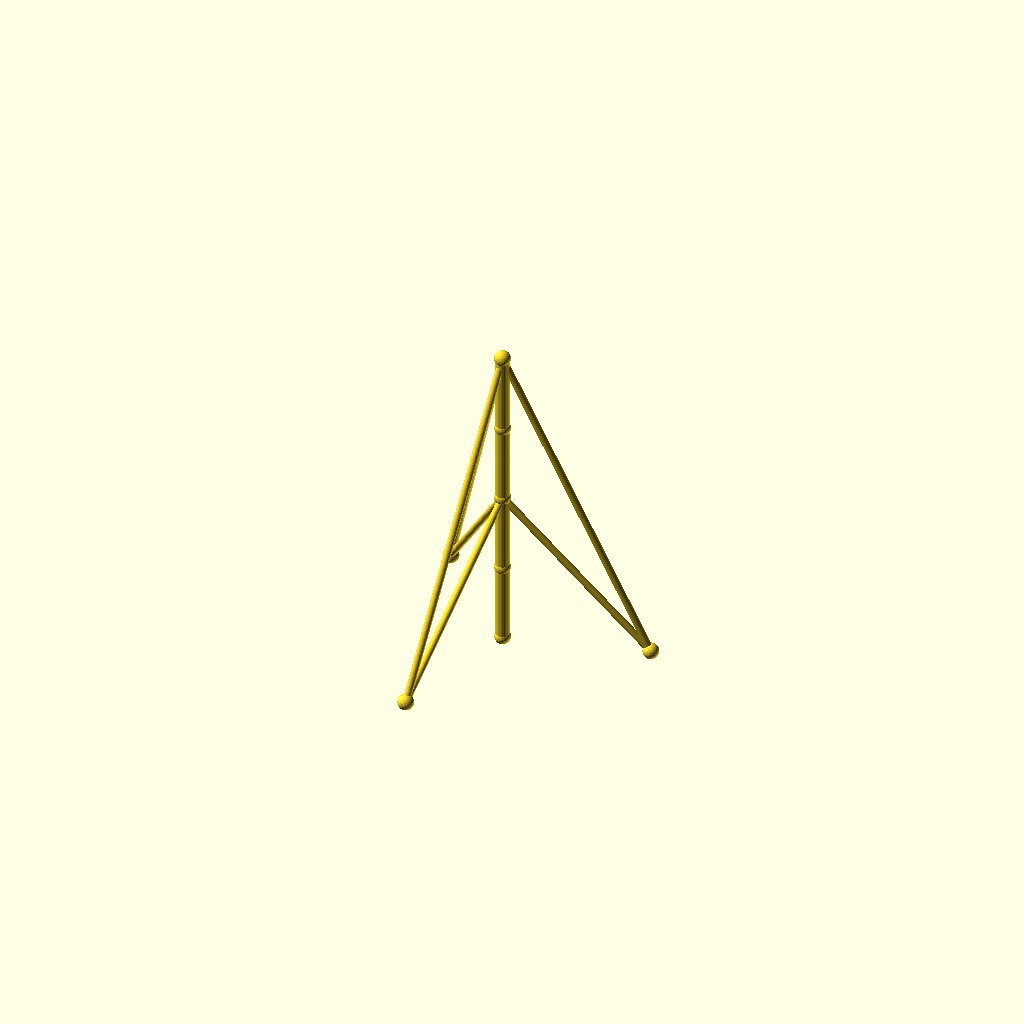
Cell 1 — every parameter at its default value.
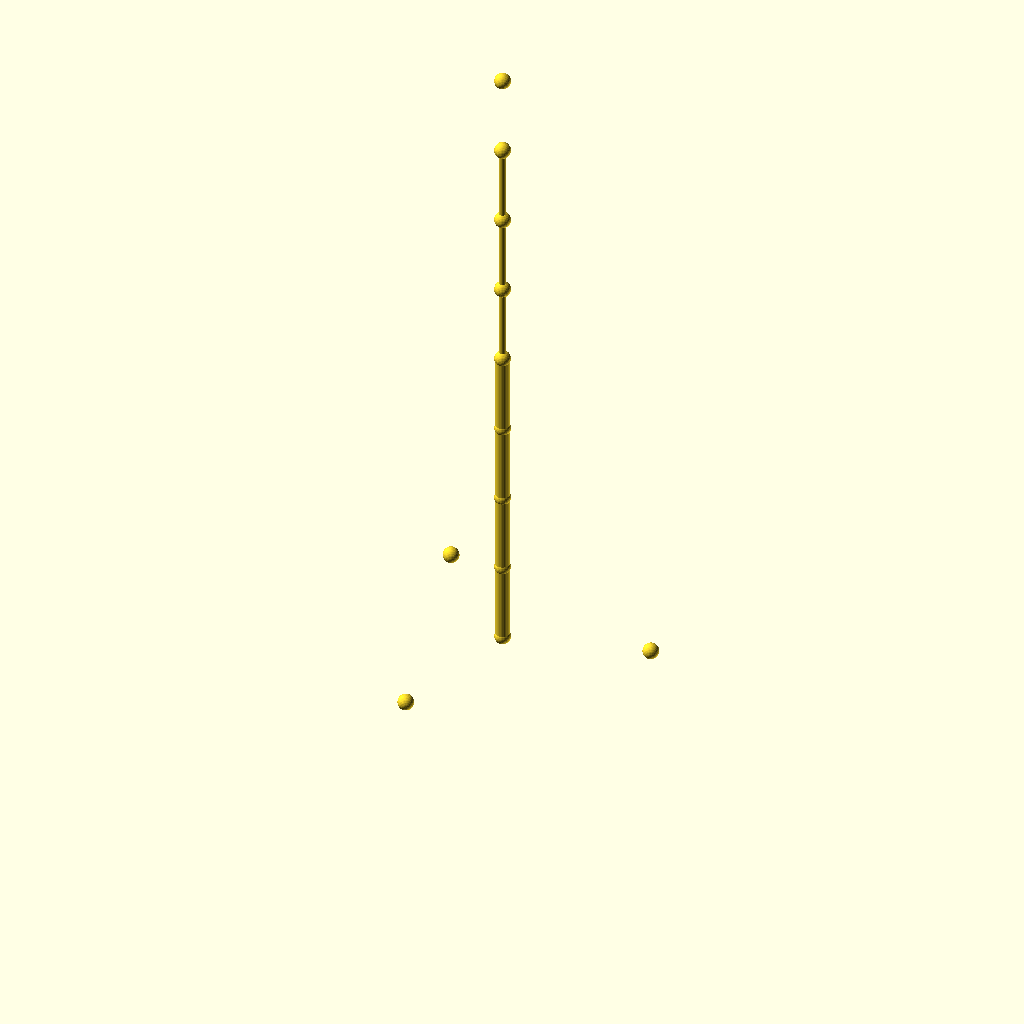
Cell 2: the same model with sections = 8.
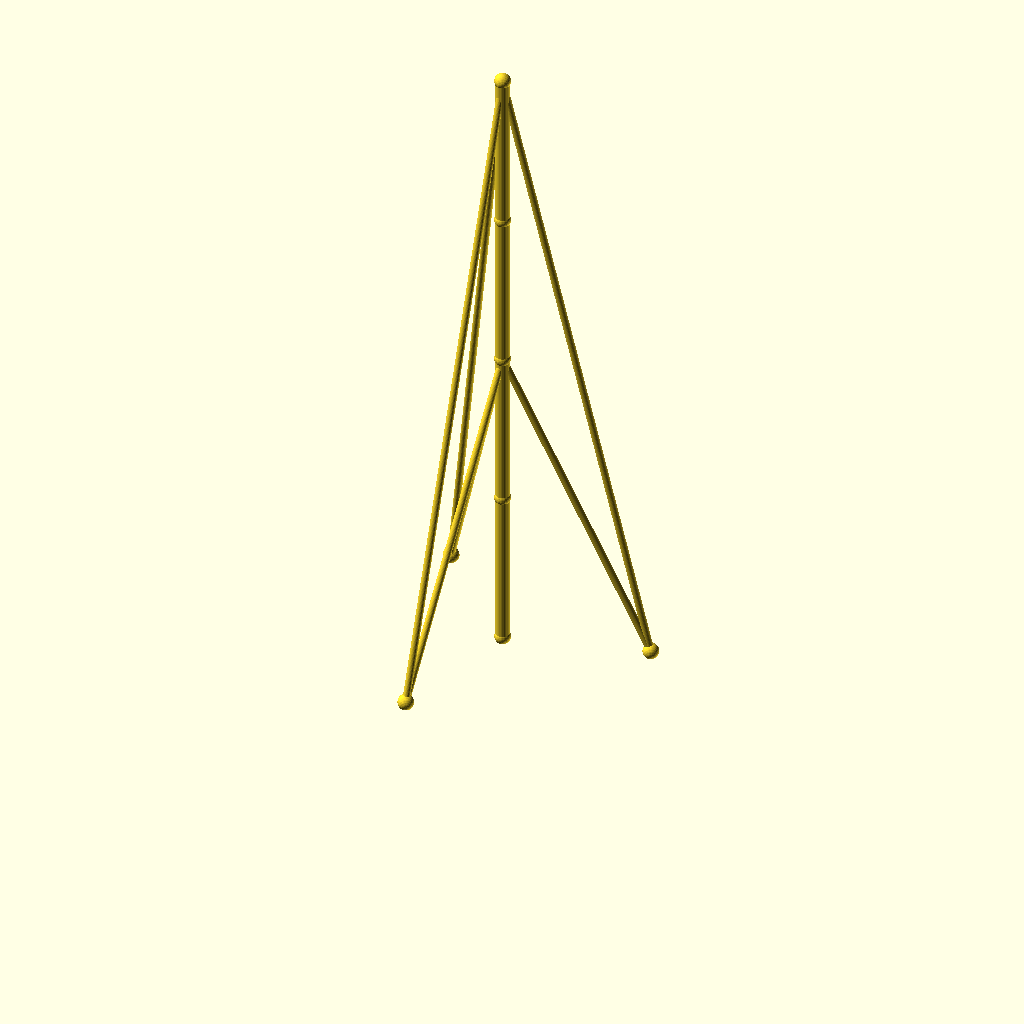
Cell 3 — seg_h set to 90, the other parameters unchanged.
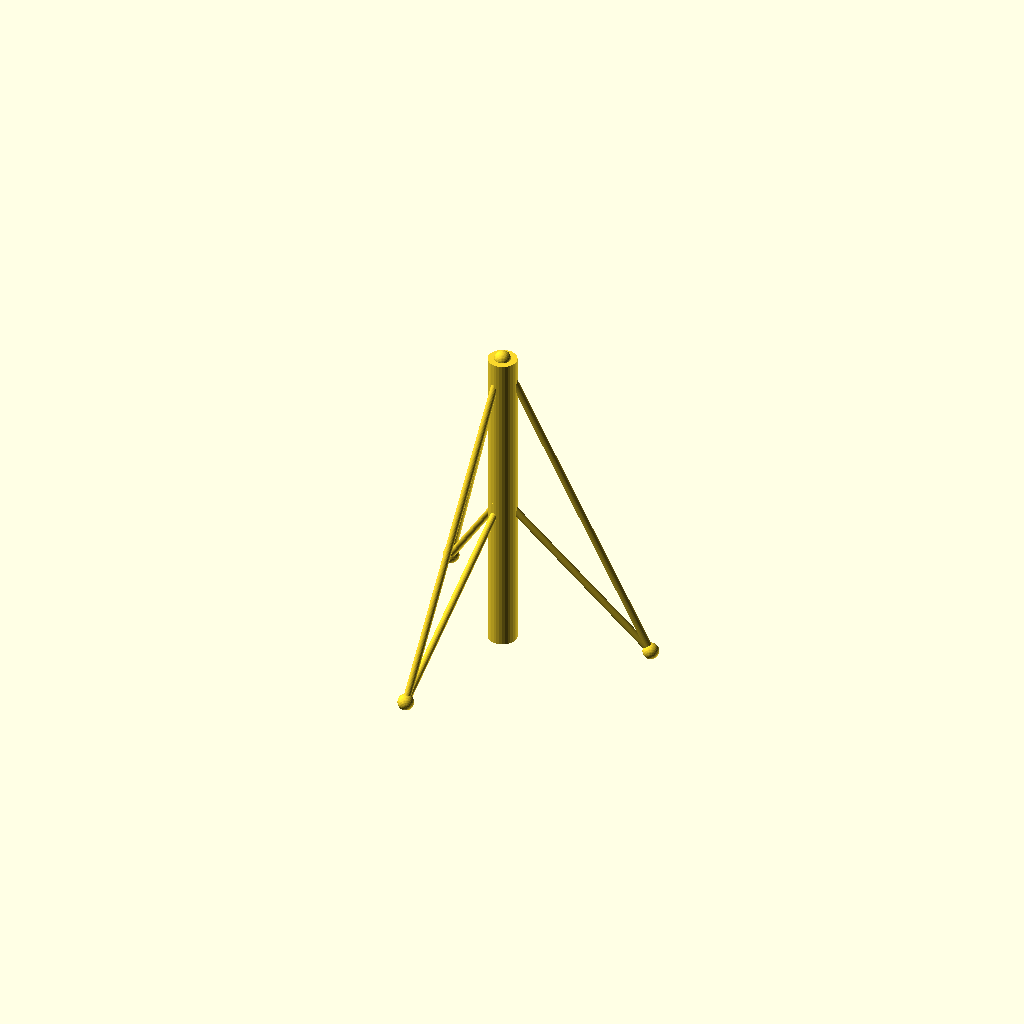
Cell 4: the same model with mast_r = 8.
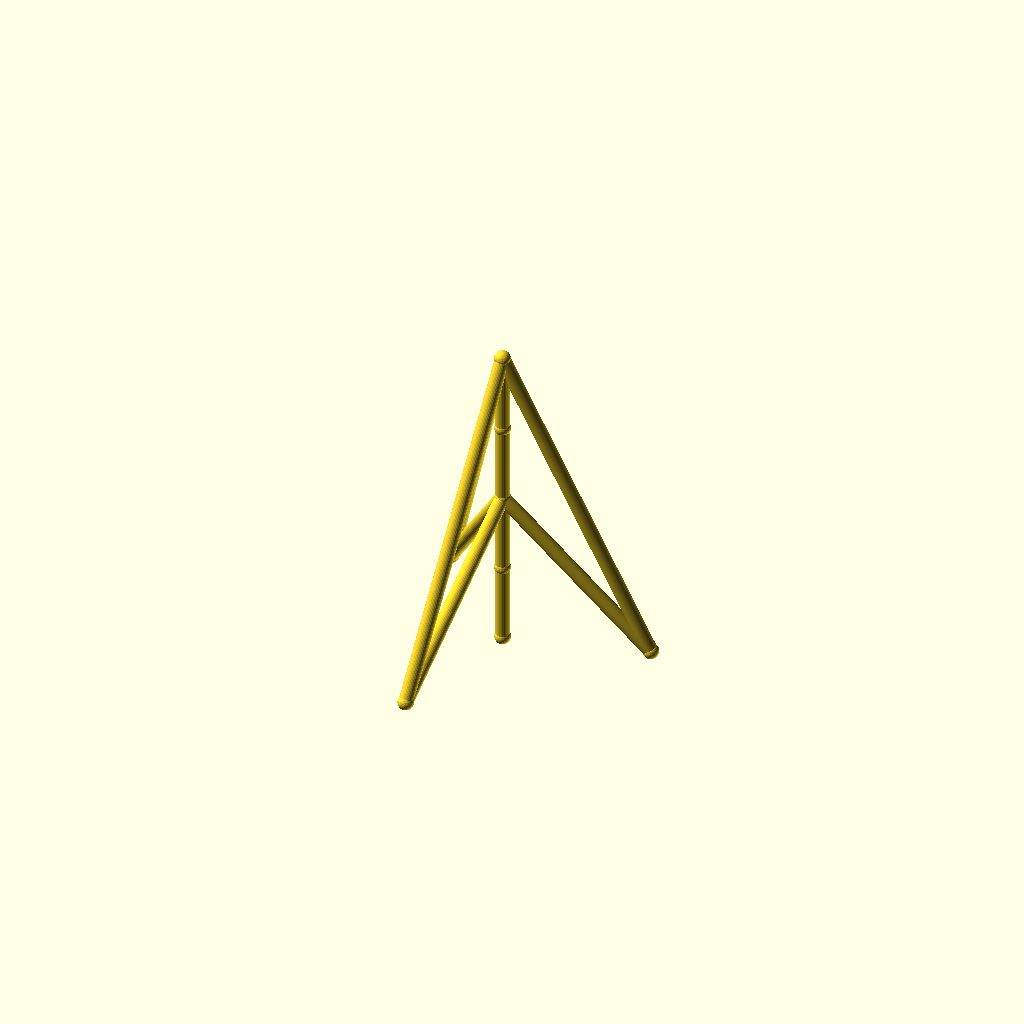
Cell 5: the same model with guy_r = 4.
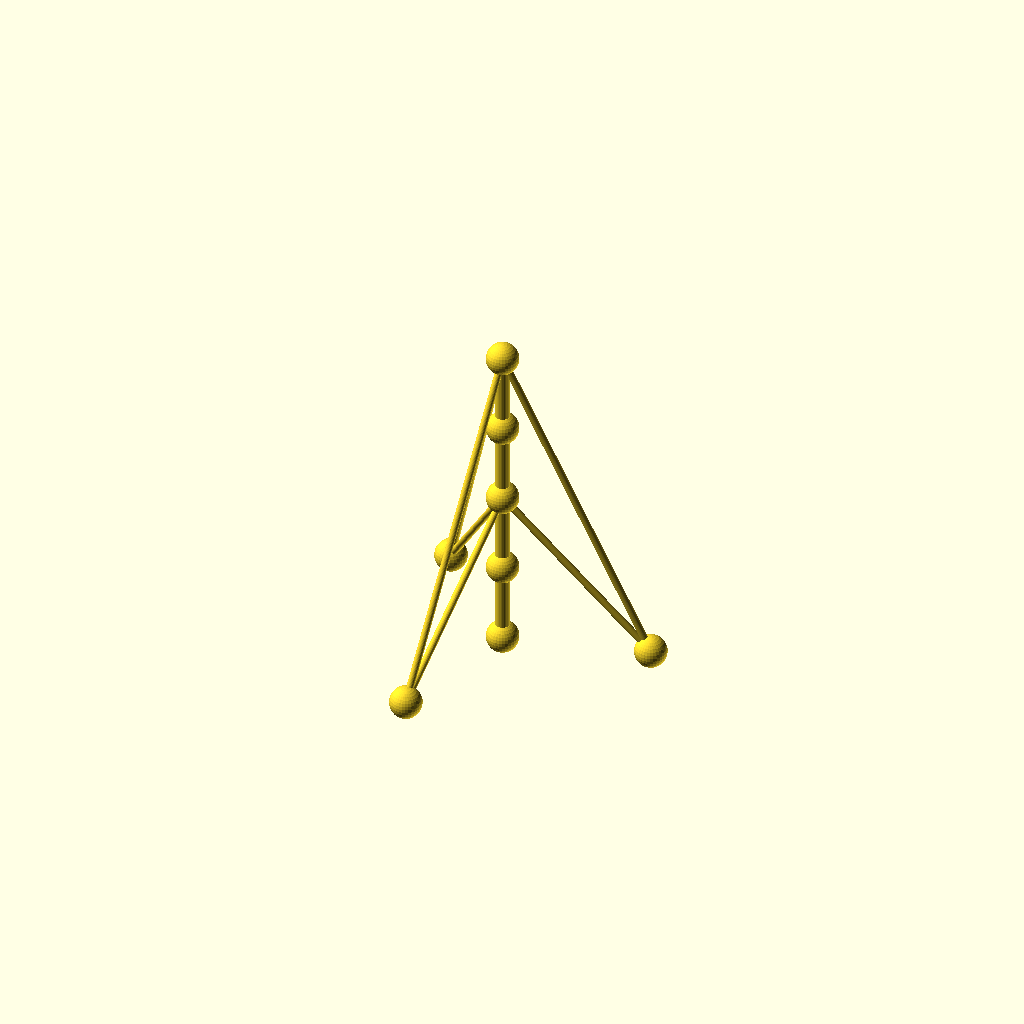
Cell 6: joint_r = 9 (everything else at default).
One fixed orthographic camera (rotation 55°, 0°, 25°; colour scheme Cornfield) for every cell.
OpenSCAD source file optional_data/data/wire2/guymasts/scene_0001.scad:
$fn = 32;

// ----------------------------------------------------------------------
// Guyed mast: 4 sections of 45 mm, 3 anchors on R80
// ----------------------------------------------------------------------

// --- parameters (mm) ---
sections = 4;             // number of mast sections
seg_h = 45;               // section height
mast_r = 4;               // mast member radius
guy_r = 2;                // guy wire radius
joint_r = 4.5;            // joint ball radius
anchors_n = 3;            // number of ground anchors
anchor_r = 80;            // anchor ring radius
anchor_step = 120;        // angle between anchors, degrees
anchor_a0 = 15;           // angle of the first anchor, degrees
tiers = 2;                // number of guy tiers
guy_h_4 = 180;            // guy tier height (section 4)
guy_h_2 = 90;             // guy tier height (section 2)

bbox_x = anchor_r * (cos(anchor_a0 + 0 * anchor_step) - cos(anchor_a0 + 1 * anchor_step)) + 2 * joint_r;  // overall X, joints included
bbox_y = anchor_r * (sin(anchor_a0 + 1 * anchor_step) - sin(anchor_a0 + 2 * anchor_step)) + 2 * joint_r;  // overall Y, joints included
bbox_z = sections * seg_h + 2 * joint_r;  // overall Z, joints included
mast_d = 2 * mast_r;  // mast trunk diameter
guy_d = 2 * guy_r;  // guy wire diameter
joint_d = 2 * joint_r;  // joint ball diameter
nodes = concat([for (i = [0 : sections]) [0, 0, i * seg_h]], [for (k = [0 : anchors_n - 1]) [anchor_r * cos(anchor_a0 + k * anchor_step), anchor_r * sin(anchor_a0 + k * anchor_step), 0]]);

module member(a, b, r) {
  /* round stock from joint a to joint b, ends buried in the joint balls */
  d = b - a;
  length = norm(d);
  translate(a) rotate([0, acos(d[2] / length), atan2(d[1], d[0])])
    cylinder(h = length, r = r);
}

module joint(p, r) {
  /* ball at the joint centre, fatter than every member meeting there */
  translate(p) sphere(r = r);
}

/* members - each call is one graph edge */
member(nodes[0], nodes[1], mast_r);
member(nodes[1], nodes[2], mast_r);
member(nodes[2], nodes[3], mast_r);
member(nodes[3], nodes[4], mast_r);
member(nodes[4], nodes[5], guy_r);
member(nodes[4], nodes[6], guy_r);
member(nodes[4], nodes[7], guy_r);
member(nodes[2], nodes[5], guy_r);
member(nodes[2], nodes[6], guy_r);
member(nodes[2], nodes[7], guy_r);

/* joint balls */
for (p = nodes) joint(p, joint_r);
Parameter table extracted from the source (name, type, default, range or options):
sections: number, default 4
seg_h: number, default 45
mast_r: number, default 4
guy_r: number, default 2
joint_r: number, default 4.5
anchors_n: number, default 3
anchor_r: number, default 80
anchor_step: number, default 120
anchor_a0: number, default 15
tiers: number, default 2
guy_h_4: number, default 180
guy_h_2: number, default 90
